Run: headless pygame with SDL's dummy video driver; simulated clock (each Clock.tick advances the game by its frame time, no real sleeping); random seed 0; keys injected as events and as key.get_pressed() state; no mouse input.
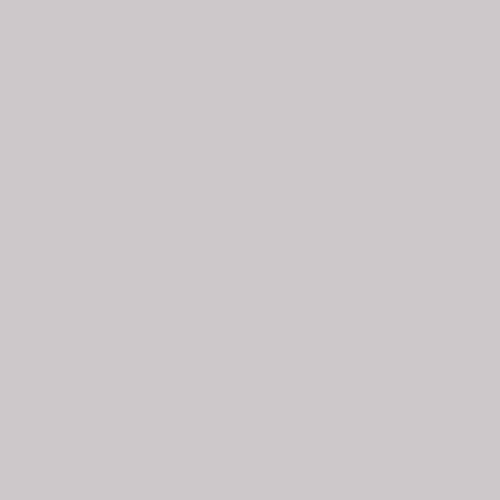
Frame 1 of 4 · flips 1–60 · no input
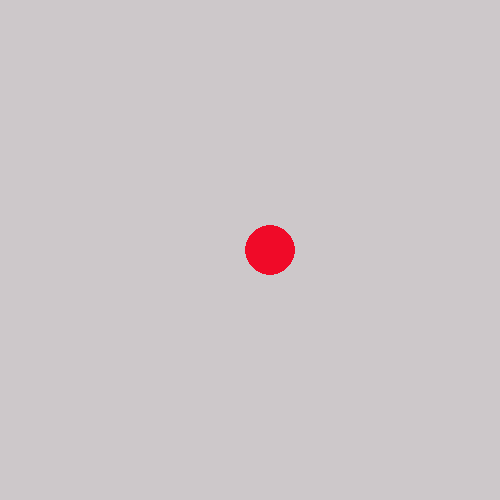
Frame 2 of 4 · flips 61–180 · tapped SPACE, RETURN · held RIGHT (→), D
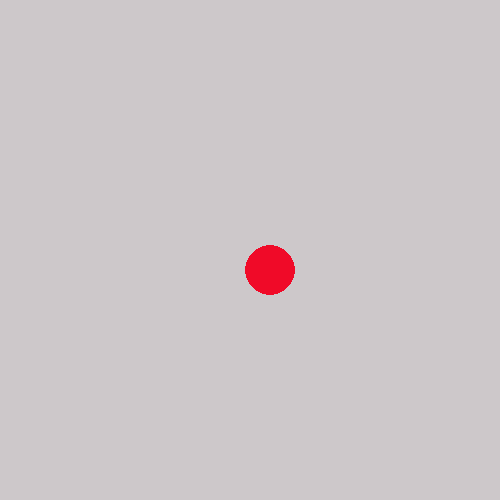
Frame 3 of 4 · flips 181–300 · held DOWN (↓), S
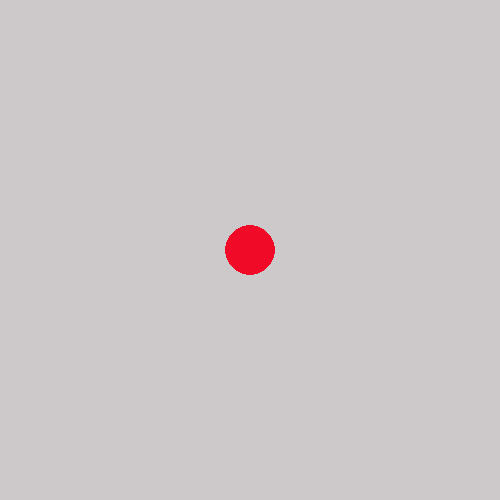
Frame 4 of 4 · flips 301–420 · held LEFT (←), A, UP (↑), W

The pygame program that drew these frames:

import pygame

pygame.init()



w, h = 500, 500
screen = pygame.display.set_mode((w, h))
bg = (205, 200, 202)
screen.fill(bg)
rad = 25
done = False
coor = (250, 250)

while not done:
    for event in pygame.event.get():
        if event.type == pygame.QUIT:
            done = True
        
        screen.fill(bg)
        
        new_coor = coor
        if event.type == pygame.KEYDOWN:
            if event.key == pygame.K_RIGHT and coor[0]+20 < 475:
                new_coor = (coor[0]+20, coor[1])
            if event.key == pygame.K_LEFT and coor[0]-20 > 25:
                new_coor = (coor[0]-20, coor[1])
            if event.key == pygame.K_UP and coor[1]-20 > 25:
                new_coor = (coor[0], coor[1]-20)
            if event.key == pygame.K_DOWN and coor[1]+20 < 475:
                new_coor = (coor[0], coor[1]+20)

        pygame.draw.circle(screen, (240, 10, 40), new_coor, rad)
        coor = new_coor
    pygame.display.update()
